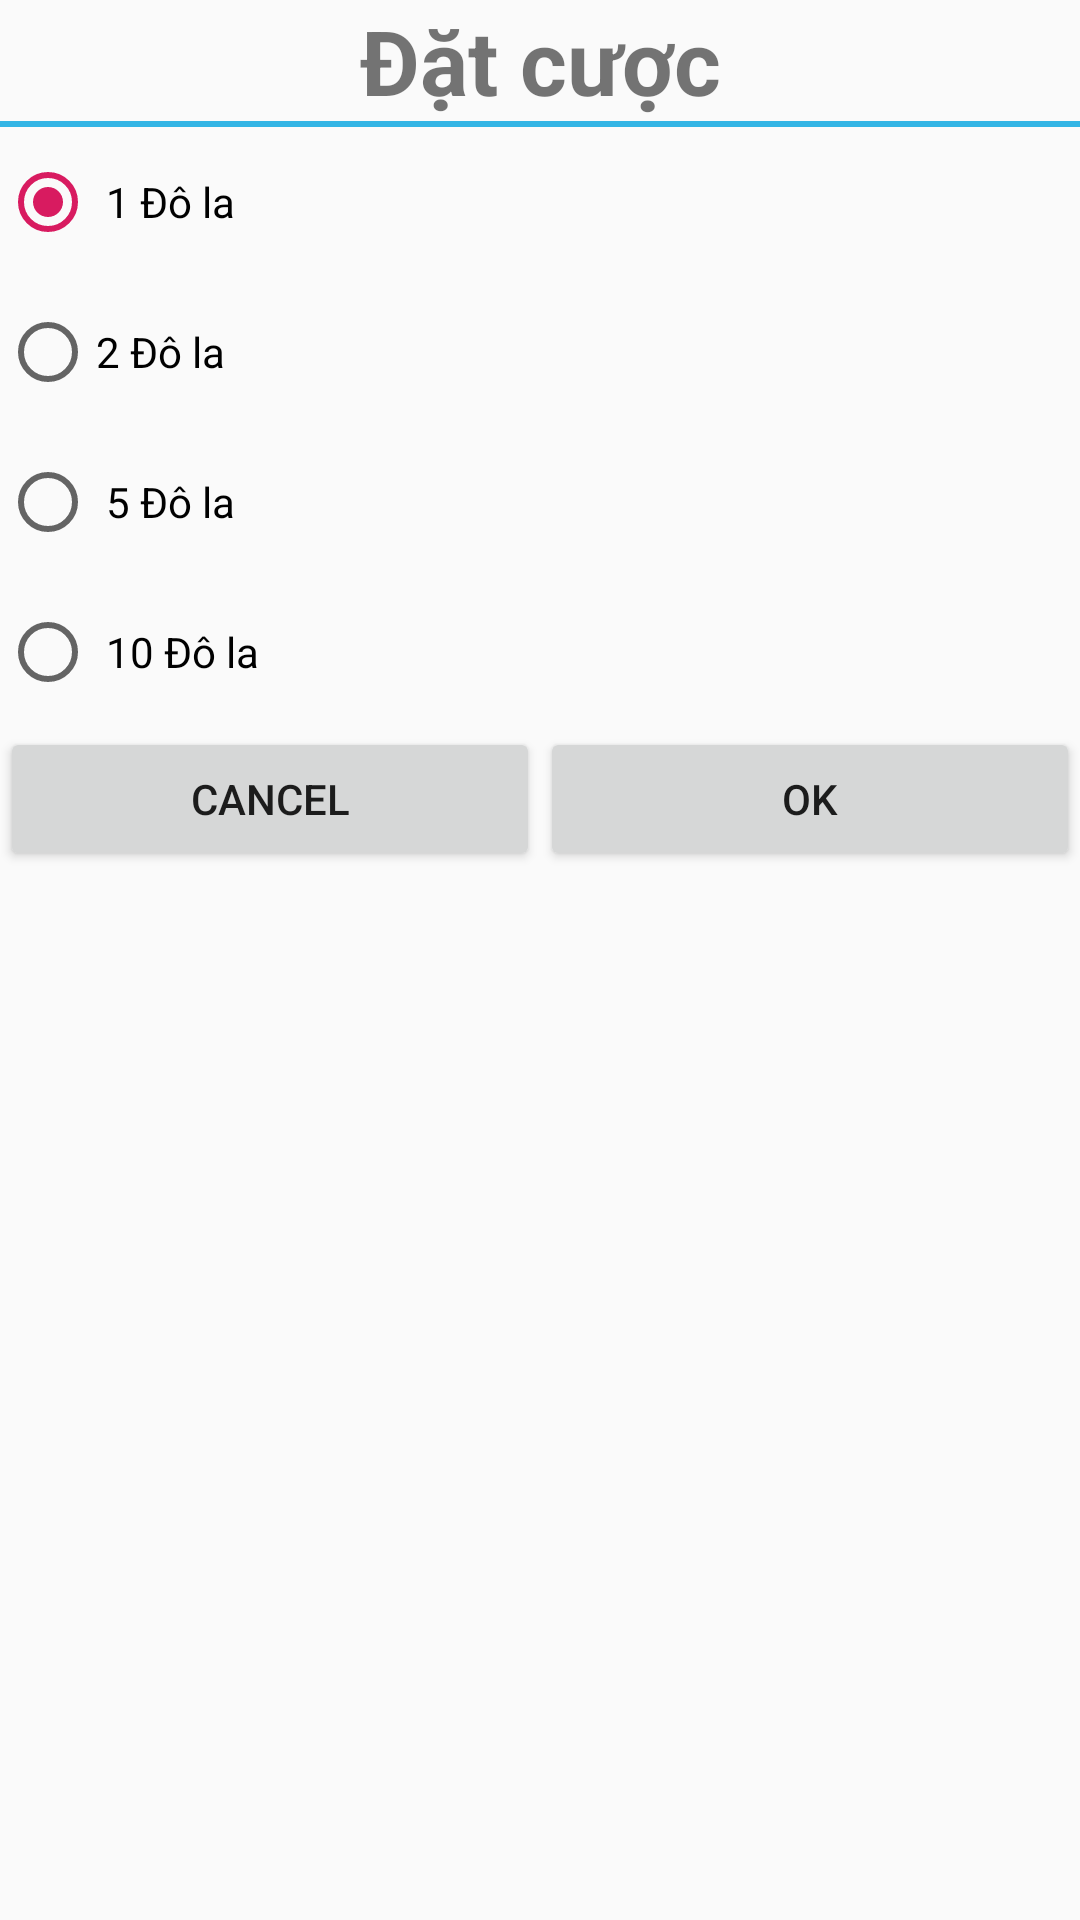

This screen was rendered from an Android layout file. Write that file and the resources it references.
<!-- AndroidManifest.xml: application theme AppTheme -->
<!-- res/layout/game7_activity_dat_cuoc.xml -->
<?xml version="1.0" encoding="utf-8"?>
<LinearLayout xmlns:android="http://schemas.android.com/apk/res/android"
    xmlns:app="http://schemas.android.com/apk/res-auto"
    xmlns:tools="http://schemas.android.com/tools"
    android:layout_width="match_parent"
    android:layout_height="match_parent"
    android:orientation="vertical">

    <TextView
        android:id="@+id/textView11"
        android:layout_width="match_parent"
        android:layout_height="wrap_content"
        android:gravity="center"
        android:text="Đặt cược"
        android:textSize="30sp"
        android:textStyle="bold" />

    <TextView
        android:id="@+id/textView"
        android:layout_width="match_parent"
        android:layout_height="2dp"
        android:background="@android:color/holo_blue_light"
        android:text="TextView" />

    <LinearLayout
        android:layout_width="match_parent"
        android:layout_height="wrap_content"
        android:orientation="horizontal">

        <ImageView
            android:id="@+id/imgHinhDatCuoc"
            android:layout_width="wrap_content"
            android:layout_height="200dp"
            android:layout_weight="1"
            app:srcCompat="@drawable/chim1" />

        <RadioGroup
            android:id="@+id/radGroup"
            android:layout_width="match_parent"
            android:layout_height="200dp"
            android:layout_weight="1">

            <RadioButton
                android:id="@+id/rad1Do"
                android:layout_width="match_parent"
                android:layout_height="wrap_content"
                android:layout_weight="1"
                android:checked="true"
                android:text=" 1 Đô la" />

            <RadioButton
                android:id="@+id/rad2Do"
                android:layout_width="match_parent"
                android:layout_height="wrap_content"
                android:layout_weight="1"
                android:text="2 Đô la" />

            <RadioButton
                android:id="@+id/rad5Do"
                android:layout_width="match_parent"
                android:layout_height="wrap_content"
                android:layout_weight="1"
                android:text=" 5 Đô la" />

            <RadioButton
                android:id="@+id/rad10Do"
                android:layout_width="match_parent"
                android:layout_height="wrap_content"
                android:layout_weight="1"
                android:text=" 10 Đô la" />
        </RadioGroup>

    </LinearLayout>

    <LinearLayout
        android:layout_width="wrap_content"
        android:layout_height="wrap_content"
        android:orientation="horizontal">

        <Button
            android:id="@+id/btnCancel"
            android:layout_width="233dp"
            android:layout_height="match_parent"
            android:layout_weight="5"
            android:text="cancel" />

        <Button
            android:id="@+id/btnOK"
            android:layout_width="233dp"
            android:layout_height="match_parent"
            android:layout_weight="5"
            android:text="OK" />
    </LinearLayout>

</LinearLayout>
<!-- resources referenced by this layout -->
<resources>
  <style name="AppTheme" parent="Theme.AppCompat.Light.NoActionBar">
          
          <item name="colorPrimary">@color/colorPrimary</item>
          <item name="colorPrimaryDark">@color/colorPrimaryDark</item>
          <item name="colorAccent">@color/colorAccent</item>
      </style>
  <color name="colorPrimary">#00574B</color>
  <color name="colorPrimaryDark">#00574B</color>
  <color name="colorAccent">#D81B60</color>
</resources>
